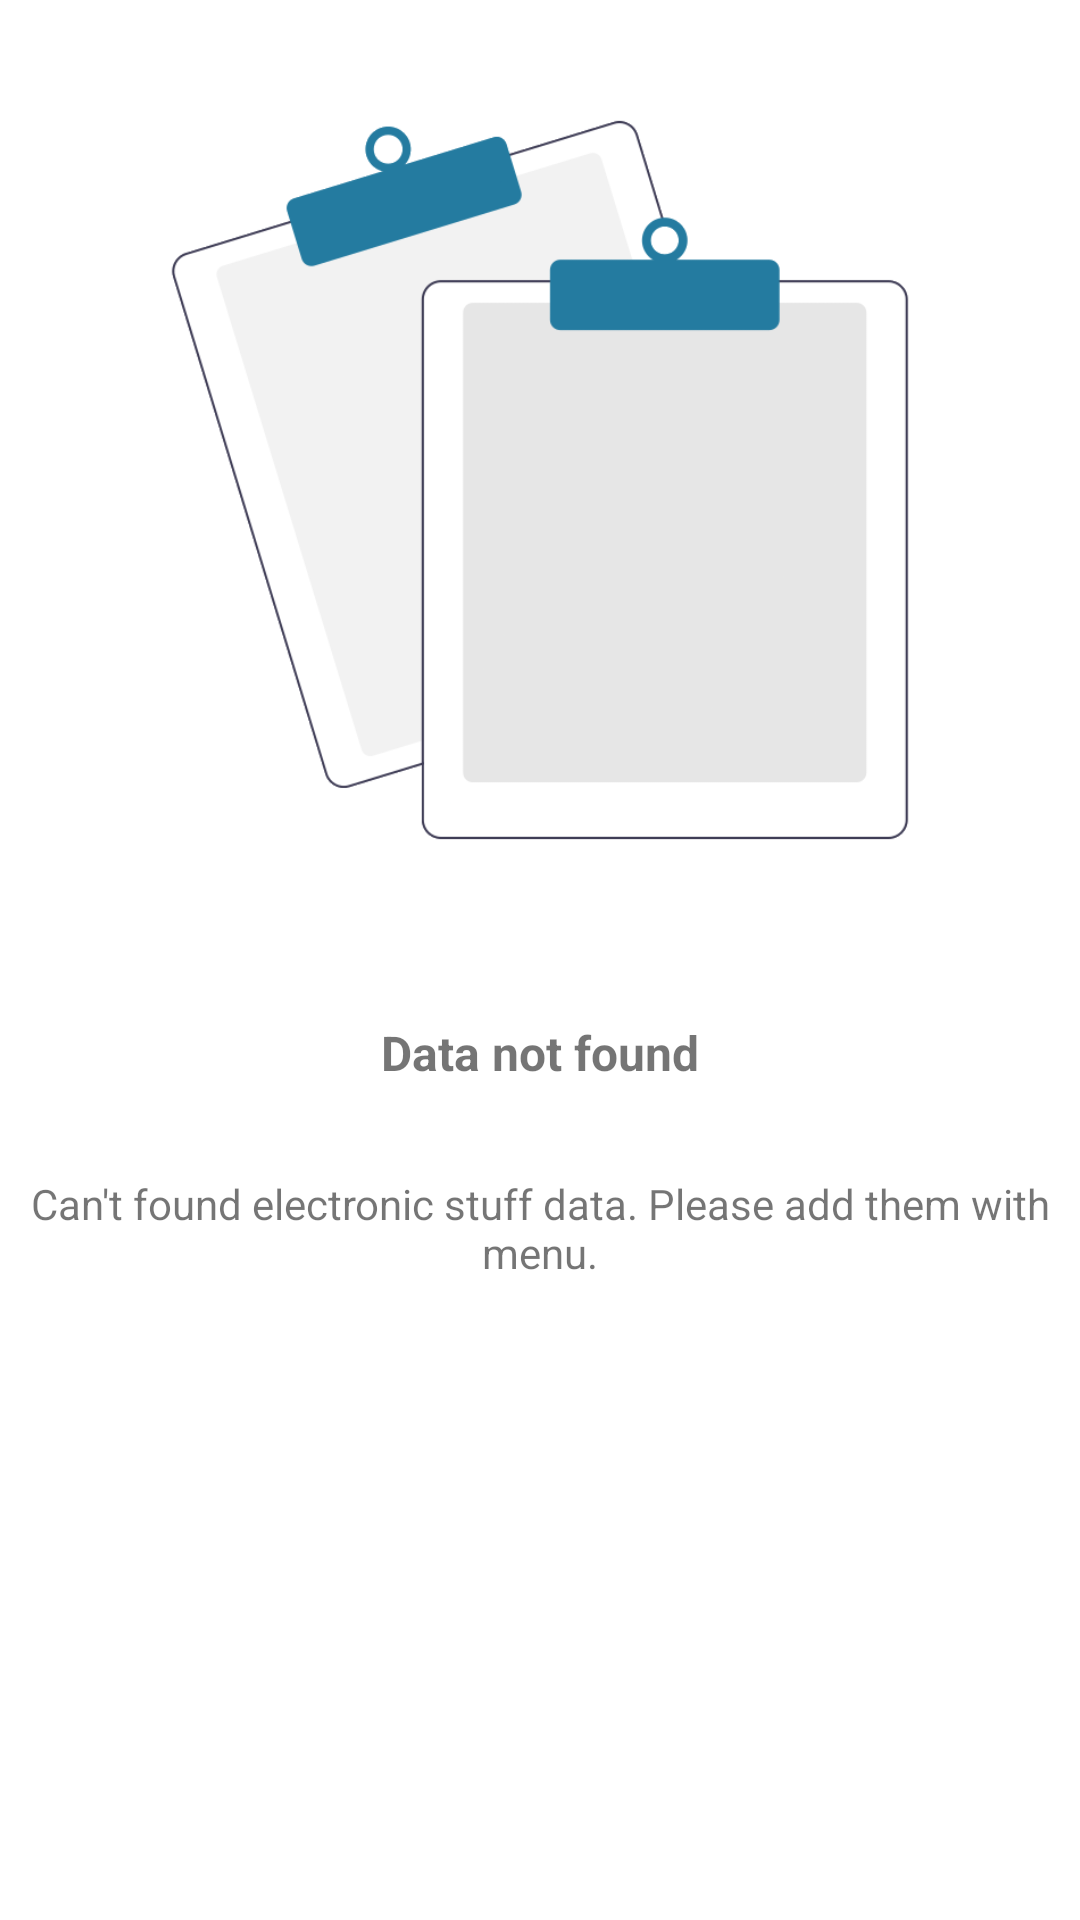

The Android layout XML behind this screen, and the referenced resources:
<!-- AndroidManifest.xml: application theme Theme.Elca -->
<!-- res/layout/main_no_data.xml -->
<?xml version="1.0" encoding="utf-8"?>
    <androidx.appcompat.widget.LinearLayoutCompat
        xmlns:android="http://schemas.android.com/apk/res/android"
        xmlns:app="http://schemas.android.com/apk/res-auto"
        app:layout_constraintTop_toTopOf="parent"
        app:layout_constraintBottom_toBottomOf="parent"
        android:layout_width="match_parent"
        android:orientation="vertical"
        android:layout_height="wrap_content"
        android:padding="@dimen/padding_layer"
        >
        <ImageView
            android:layout_width="wrap_content"
            android:layout_height="300dp"
            app:srcCompat="@drawable/no_data"
            android:layout_gravity="center"
            android:layout_marginBottom="@dimen/margin_global"
            />
        <TextView
            android:id="@+id/lblNoDataTitle"
            android:layout_width="match_parent"
            android:layout_height="wrap_content"
            app:layout_constraintLeft_toLeftOf="parent"
            app:layout_constraintRight_toRightOf="parent"
            app:layout_constraintTop_toTopOf="parent"
            app:layout_constraintBottom_toBottomOf="parent"
            android:text="@string/no_data_title"
            android:textSize="@dimen/text_size_big"
            android:textStyle="bold"
            android:textAlignment="center"
            />
        <TextView
            android:layout_width="wrap_content"
            android:layout_height="wrap_content"
            app:layout_constraintLeft_toLeftOf="parent"
            app:layout_constraintRight_toRightOf="parent"
            app:layout_constraintTop_toTopOf="@id/lblNoDataTitle"
            android:layout_marginTop="30dp"
            android:text="@string/no_data_text"
            android:textAlignment="center"
            />
    </androidx.appcompat.widget.LinearLayoutCompat>
<!-- resources referenced by this layout -->
<resources>
  <dimen name="margin_global">30dp</dimen>
  <dimen name="padding_layer">10dp</dimen>
  <dimen name="text_size_big">16sp</dimen>
  <!-- drawable no_data: png bitmap (drawable, 48660 bytes) -->
  <string name="no_data_text">Can\'t found electronic stuff data. Please add them with menu.</string>
  <string name="no_data_title">Data not found</string>
  <style name="Theme.Elca" parent="Theme.MaterialComponents.DayNight.NoActionBar">
          
          <item name="colorPrimary">@color/blue_cg</item>
          <item name="colorPrimaryVariant">@color/blue_cg</item>
          <item name="colorOnPrimary">@color/white</item>
          
          <item name="colorSecondary">@color/royal_blue</item>
          <item name="colorSecondaryVariant">@color/royal_blue</item>
          <item name="colorOnSecondary">@color/white</item>
          <item name="background">@color/concrete</item>
          
          <item name="android:statusBarColor" tools:targetApi="l">?attr/colorPrimaryVariant</item>
          
      </style>
  <color name="blue_cg">#FF247BA0</color>
  <color name="white">#FFFFFFFF</color>
  <color name="royal_blue">#FF0A2463</color>
  <color name="concrete">#FFF2F2F2</color>
</resources>
